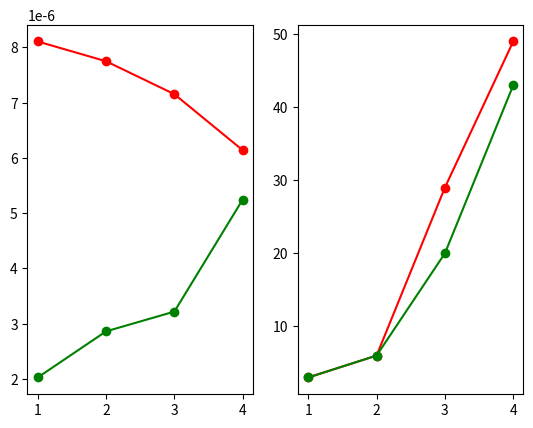

The matplotlib source for this figure:
# Python implementation QuickSort using
# Lomuto's partition Scheme.
import random
import numpy as np
import matplotlib.pyplot as plt
import time
import math

def quicksort(arr, start , stop):
    if(start < stop):
        
        # pivotindex is the index where
        # the pivot lies in the array
        pivotindex,operations = partitionrand(arr,start, stop)
        
        # At this stage the array is
        # partially sorted around the pivot.
        # Separately sorting the
        # left half of the array and the
        # right half of the array.
        operations += quicksort(arr , start , pivotindex-1)
        operations += quicksort(arr, pivotindex + 1, stop)
        return operations
    return 0

# This function generates random pivot,
# swaps the first element with the pivot
# and calls the partition function.
def partitionrand(arr , start, stop):

    # Generating a random number between the
    # starting index of the array and the
    # ending index of the array.
    randpivot = random.randrange(start, stop)

    # Swapping the starting element of
    # the array and the pivot
    arr[start], arr[randpivot] = arr[randpivot], arr[start]
    return partition(arr, start, stop)

def partition(arr,start,stop):
    operations = 1
    pivot = start # pivot
    # a variable to memorize where the
    i = start + 1
    
    # partition in the array starts from.
    for j in range(start + 1, stop + 1):
    
        if arr[j] <= arr[pivot]:
            operations += 2
            arr[i] , arr[j] = arr[j] , arr[i]
            i = i + 1
    arr[pivot] , arr[i - 1] = arr[i - 1] , arr[pivot]
    pivot = i - 1
    return (pivot,operations)

size = 4
x = list(range(1,size+1))
normal_operations = []
uniform_operations = []
normal_time = []
uniform_time = []

for i in range(1,size+1):
    n = 2**i
    normal_data_set = np.random.normal(0, 0.1, n)
    uniform_data_set = np.random.uniform(0,n,n)
    start_time = time.time()
    operationsNormal = quicksort(normal_data_set,0,n-1)
    end_time = time.time()
    time_taken = end_time - start_time
    normal_time.append(time_taken / n*math.log2(n))
    start_time = time.time()
    operationsUniform = quicksort(uniform_data_set,0,n-1)
    end_time = time.time()
    time_taken = end_time - start_time
    uniform_time.append(time_taken / n*math.log2(n))
    normal_operations.append(operationsNormal)
    uniform_operations.append(operationsUniform)
    print(n)

figure, axis = plt.subplots(1, 2)

axis[0].plot(x,normal_time,'ro-')
axis[0].plot(x,uniform_time,'go-')
# axis[0].xlabel('size : 2^n')
# axis[0].ylabel('time / n*log(n)')

axis[1].plot(x,normal_operations,'ro-')
axis[1].plot(x,uniform_operations,'go-')
# axis[1].xlabel('size : 2^n')
# axis[1].ylabel('operations')

plt.show()